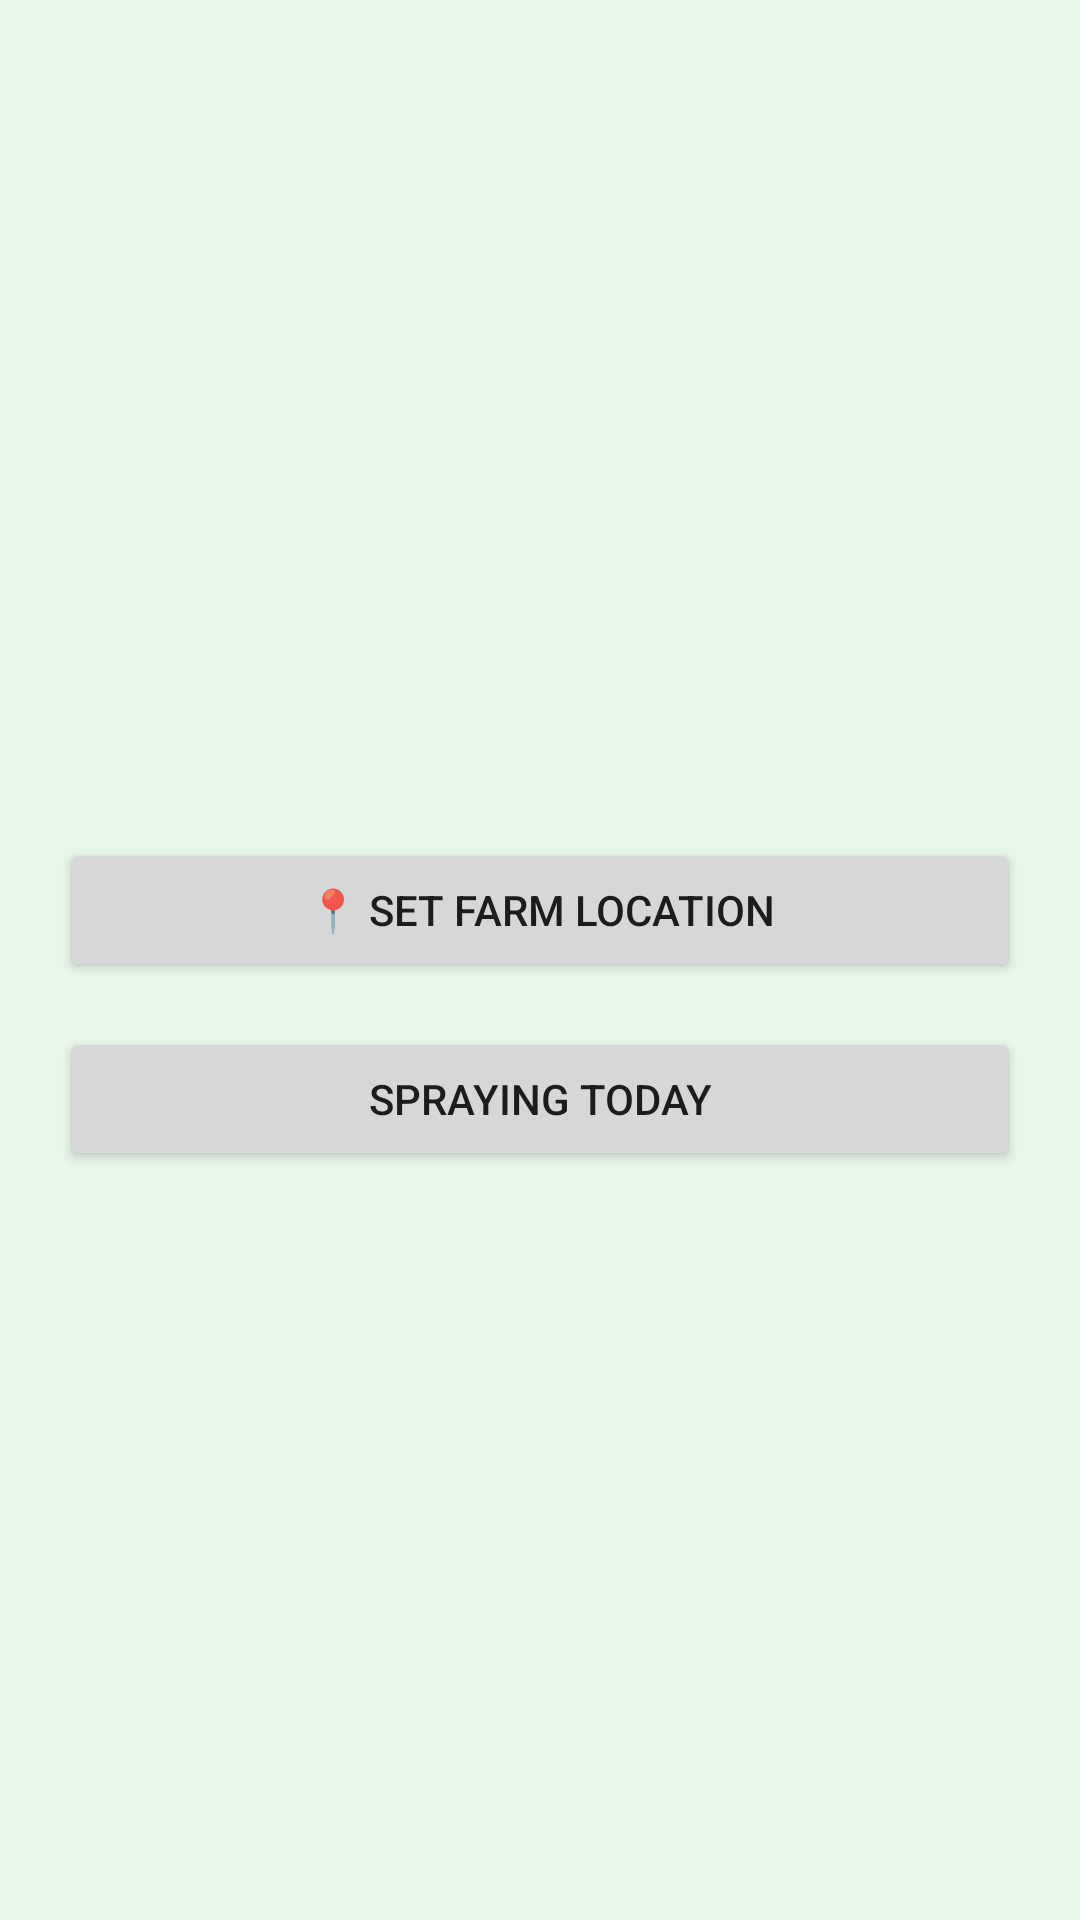

The Android layout XML behind this screen, and the referenced resources:
<!-- AndroidManifest.xml: application theme Theme.AppCompat.Light.DarkActionBar -->
<!-- res/layout/activity_farmer.xml -->
<LinearLayout xmlns:android="http://schemas.android.com/apk/res/android"
    android:gravity="center"
    android:orientation="vertical"
    android:layout_width="match_parent"
    android:layout_height="match_parent"
    android:padding="20dp"
    android:background="#E8F5E9">

    <TextView
        android:text="🌾 Farmer Dashboard"
        android:textSize="24sp"
        android:textStyle="bold"
        android:layout_marginBottom="30dp"/>

    
    <Button
        android:id="@+id/btnMap"
        android:layout_width="match_parent"
        android:layout_height="wrap_content"
        android:text="📍 Set Farm Location"
        android:layout_marginBottom="15dp"/>

    
    <Button
        android:id="@+id/btnSpray"
        android:layout_width="match_parent"
        android:layout_height="wrap_content"
        android:text="Spraying Today"/>
</LinearLayout>
<!-- resources referenced by this layout -->
<resources>

</resources>
